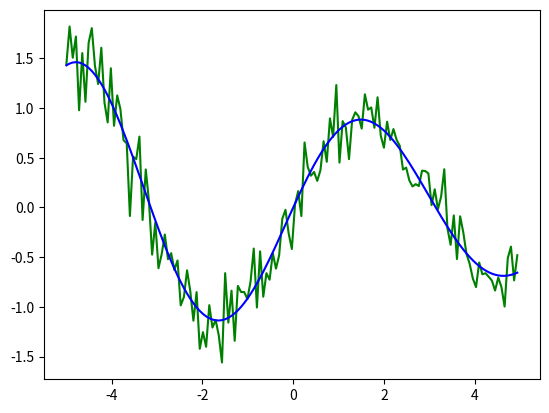

The matplotlib source for this figure:
import numpy as np
import pandas as pd
import matplotlib.pyplot as plt
import random as rand


def fun(x, a, b, c, noise=None):

    if noise == True:
        y   = a*x**2 + b*x + c

        return y + rand.choice([-1, 1])*rand.gauss(0, 0.5) 
    else:
        return a*x**2 + b*x + c 
   

   
def fun_sin(x, noise=None):
    
    if noise == True:
        y   = np.exp(-0.08*x)*np.sin(x) 
        
        
        return y + rand.choice([-1, 1])*rand.gauss(0, 0.2*np.exp(-0.08*x))
    
    elif noise==False:
        return np.exp(-0.08*x)*np.sin(x)
        
    
    
def stair_fun(X, noise=None):
    Y = []
    
    i = 0
    for x in X:
        if x % 10 == 0:
            i += 0.1
            print(i)
        
        if noise == True:
            Y.append(i + rand.choice([-1, 1])*rand.gauss(0, 0.01))
        else:
            Y.append(i)
        
    return Y
    
    
    
a = -.01
b = -.09
c = -.03   
d = 0    
    
X = np.arange(-5, 5, 0.07)

#Y       = [fun(x, a, b, c, noise=True) for x in X]
#Y_ideal = [fun(x, a, b, c, noise=False) for x in X]

Y       = [fun_sin(x, noise=True) for x in X]
Y_ideal = [fun_sin(x, noise=False) for x in X]

#Y        = stair_fun(X, noise=False)
#Y_ideal  = stair_fun(X, noise=True)


#print(Y_ideal)

df       = pd.DataFrame(columns=['X', 'Y'])
df_ideal = pd.DataFrame(columns=['X', 'Y'])

df['X']       = X
df['Y']       = Y
df_ideal['X'] = X
df_ideal['Y'] = Y_ideal

df.to_csv('./t_data.csv', index=True)
df_ideal.to_csv('./ideal_data.csv', index=True)



plt.plot(X, Y, color='green')
plt.plot(X, Y_ideal, color='blue')
plt.show()

    
    
    